Image classification data set "sunflowerdataset_split" (bharathreddy751/crop-growth-monitoring-system on GitHub). Class labels (5): stage 1 young bud, stage 2 mature bud, stage 3 early bloom, stage 4 full bloom, stage 5 wilted.

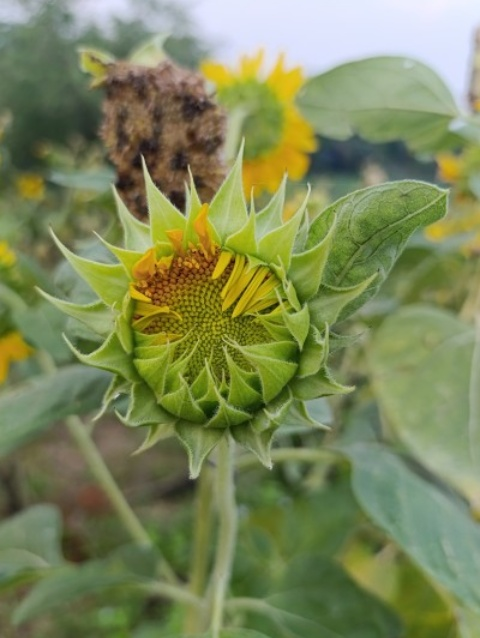
Label: stage 2 mature bud

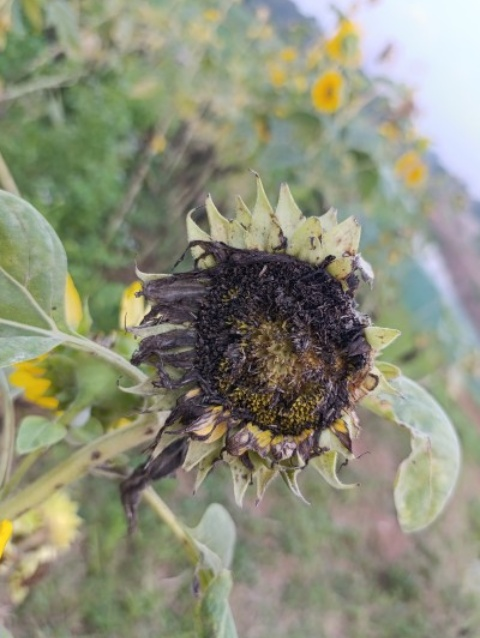
Label: stage 5 wilted

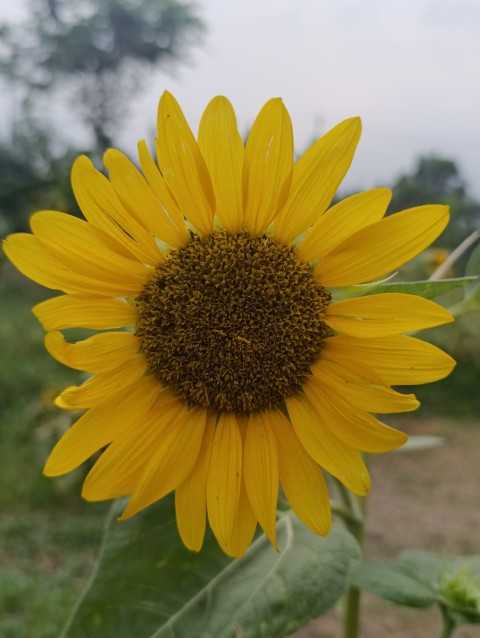
Label: stage 4 full bloom

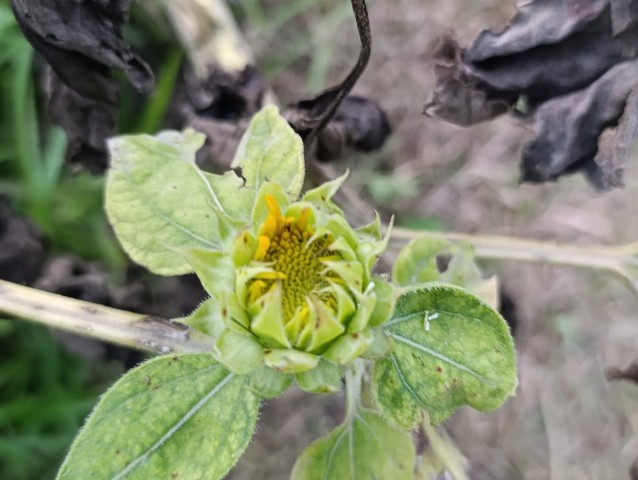
Label: stage 2 mature bud

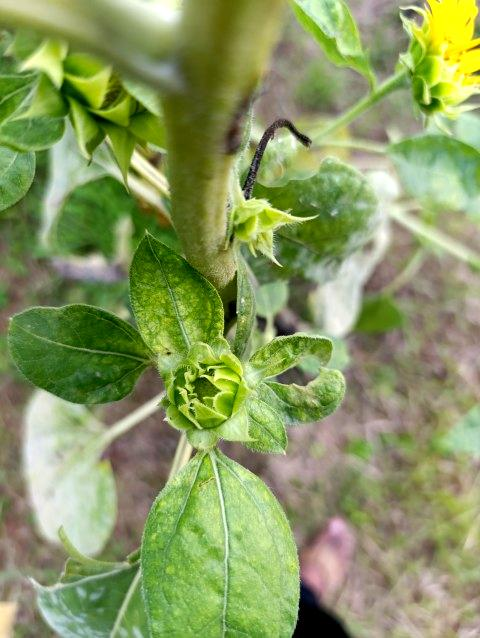
Label: stage 1 young bud

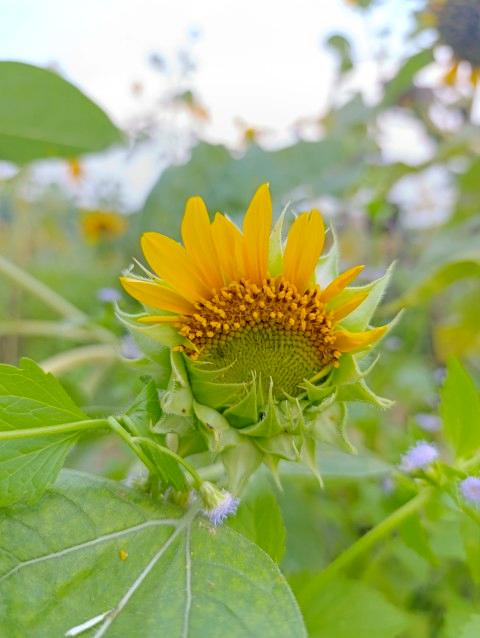
Label: stage 3 early bloom
